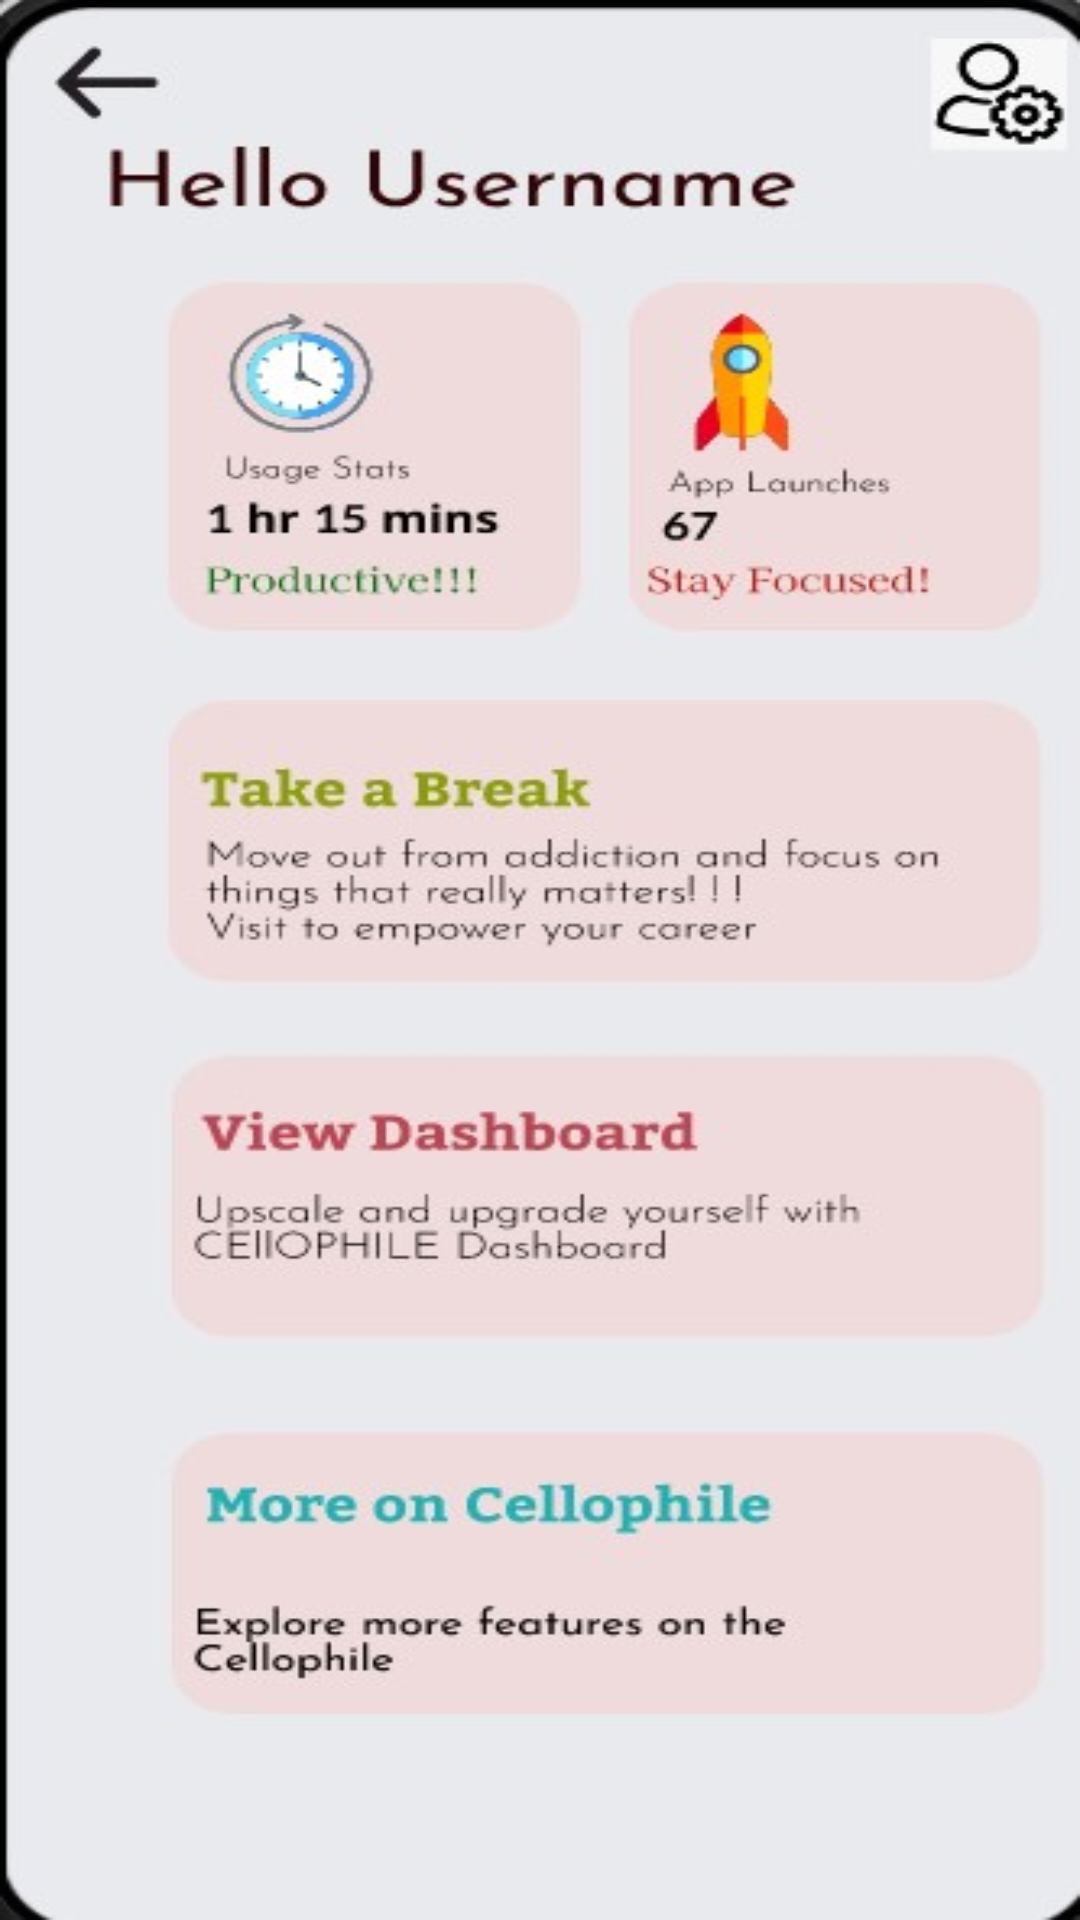

Here is an Android app screen rendered from its layout file. Give the layout XML and the strings, colors and styles it references.
<!-- AndroidManifest.xml: application theme Theme.SignupLoginRealtime -->
<!-- res/layout/activity_main.xml -->
<?xml version="1.0" encoding="utf-8"?>
<androidx.constraintlayout.widget.ConstraintLayout xmlns:android="http://schemas.android.com/apk/res/android"
    xmlns:app="http://schemas.android.com/apk/res-auto"
    xmlns:tools="http://schemas.android.com/tools"
    android:layout_width="match_parent"
    android:layout_height="match_parent"
    android:background="@drawable/img_1"
    tools:context=".MainActivity">

    <TextView
        android:layout_width="wrap_content"
        android:layout_height="wrap_content"

        android:textSize="36sp"
        android:textStyle="bold"
        android:textColor="@color/black"
        app:layout_constraintBottom_toBottomOf="parent"
        app:layout_constraintEnd_toEndOf="parent"
        app:layout_constraintStart_toStartOf="parent"
        app:layout_constraintTop_toTopOf="parent" />

</androidx.constraintlayout.widget.ConstraintLayout>
<!-- resources referenced by this layout -->
<resources>
  <color name="black">#FF000000</color>
  <!-- drawable img_1: png bitmap (drawable, 125416 bytes) -->
  <style name="Theme.SignupLoginRealtime" parent="Base.Theme.SignupLoginRealtime" />
  <style name="Base.Theme.SignupLoginRealtime" parent="Theme.Material3.DayNight.NoActionBar">
          
          
      </style>
</resources>
